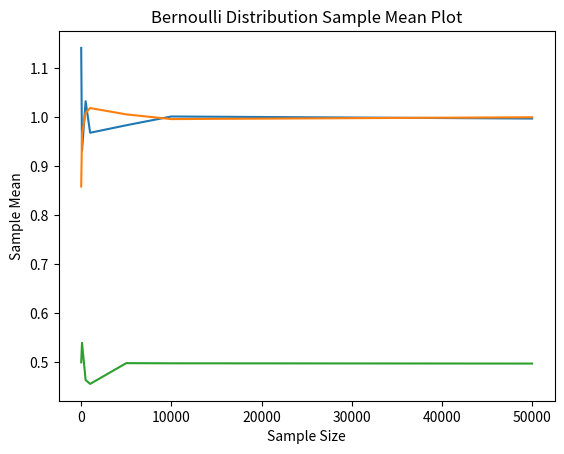

Source code (Python):
# written by gaurav r
# [redacted]

import numpy as np
import matplotlib.pyplot as plt

random_sizes = [10, 100, 500, 1000, 5000, 10000, 50000]


def gen_random_exponential(
    size=100,
):  # Function to generate random dataset for exponentially distribution
    dataframe = np.random.exponential(size=size, scale=1.0)
    dataframe = np.array([round(x, 2) for x in dataframe])
    return dataframe


gen_random_exponential()


def gen_random_uniform(
    size=100,
):  # Function to generate random dataset for Uniform Distribution
    dataframe = np.random.uniform(0, 2, size=size)
    dataframe = np.array([round(x, 2) for x in dataframe])
    return dataframe


gen_random_uniform()


def gen_random_bernoulli(
    size=100,
):  # Function to generate random dataset for Bernoulli Distribution
    dataframe = np.random.binomial(1, 0.5, size=size)
    dataframe = np.array([round(x, 2) for x in dataframe])
    return dataframe


gen_random_bernoulli()


def plotsm_expo(
    random_sizes,
):  # Function for exponential distribution plot respect to their mean
    means = [np.mean(gen_random_exponential(a)) for a in random_sizes]
    plt.plot(random_sizes, means)
    plt.xlabel("Sample Size")
    plt.ylabel("Sample Mean")
    plt.title("Exponential Distribution Sample Mean Plot")
    plt.show()


plotsm_expo(random_sizes)


def plotsm_unif(
    random_sizes,
):  # Function for uniform distribution plot respect to their mean
    means = [np.mean(gen_random_uniform(a)) for a in random_sizes]
    plt.plot(random_sizes, means)
    plt.xlabel("Sample Size")
    plt.ylabel("Sample Mean")
    plt.title("Uniform Distribution Sample Mean Plot")
    plt.show()


plotsm_unif(random_sizes)


def plotsm_bernauli(
    random_sizes,
):  # Function for bernoulli distribution plot respect to their mean
    means = [np.mean(gen_random_bernoulli(a)) for a in random_sizes]
    plt.plot(random_sizes, means)
    plt.xlabel("Sample Size")
    plt.ylabel("Sample Mean")
    plt.title("Bernoulli Distribution Sample Mean Plot")
    plt.show()


plotsm_bernauli(random_sizes)
